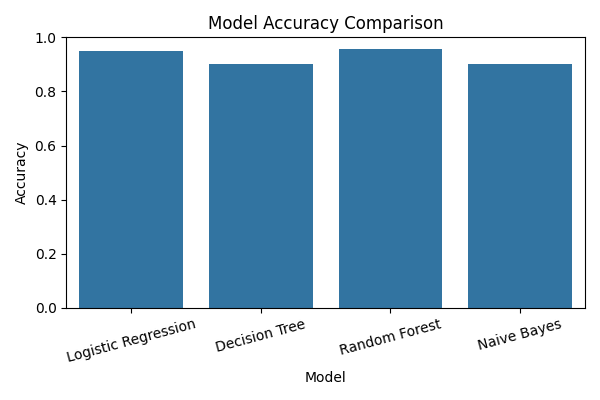

The table this chart was drawn from, first rows:
Model, Accuracy, Precision, Recall, F1
Logistic Regression, 0.95, 0.981, 0.9626, 0.9717
Decision Tree, 0.9, 0.9612, 0.9252, 0.9429
Random Forest, 0.9583, 0.9811, 0.972, 0.9765
Naive Bayes, 0.9, 1.0, 0.8879, 0.9406
